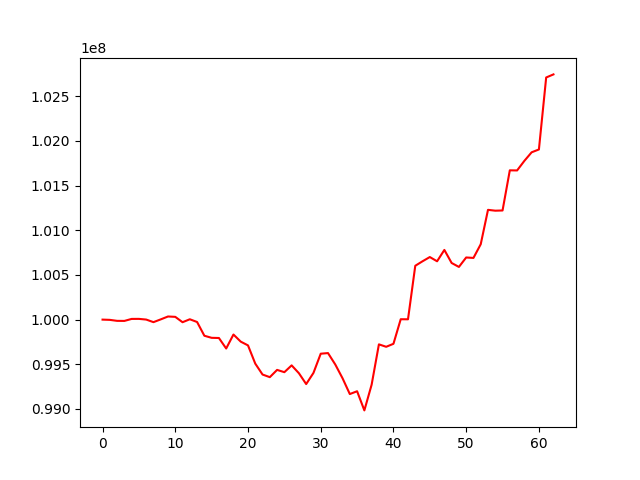

The data file committed next to this chart (first rows):
, 0
0, 100000000
1, 99997207
2, 99986217
3, 99985412
4, 100007776
5, 100008185
6, 100000642
7, 99971705
8, 100002612
9, 100034944
10, 100030934
11, 99970909
12, 100003906
13, 99973353
14, 99819569
15, 99796232
16, 99794337
17, 99676631
18, 99833242
19, 99753600
20, 99711529
21, 99507334
22, 99385415
23, 99355996
24, 99437277
25, 99411724
26, 99487901
27, 99400008
28, 99278684
29, 99403349
30, 99618460
31, 99625483
32, 99497821
33, 99343656
34, 99166880
35, 99198374
36, 98983968
37, 99272035
38, 99723104
39, 99695883
40, 99729316
41, 100004355
42, 100003573
43, 100602670
44, 100652996
45, 100700266
46, 100652900
47, 100779923
48, 100633839
49, 100589660
50, 100695405
51, 100690546
52, 100843575
53, 101228528
54, 101219149
55, 101221467
56, 101670913
57, 101669478
58, 101776625
59, 101872590
... 3 more rows
